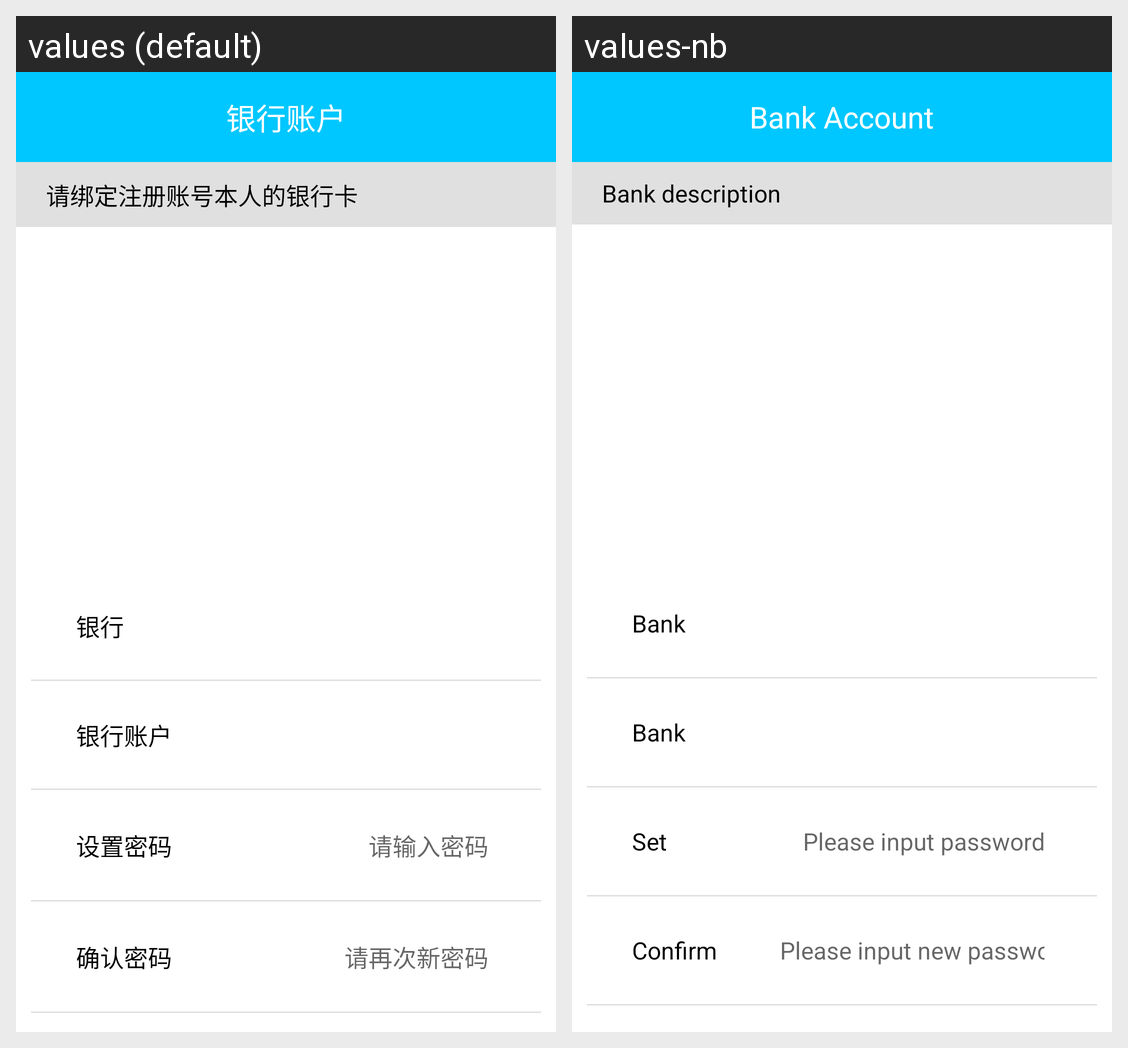

The Android screen above is rendered under two locales of the same app. Produce the string resources it draws, with the default and per-locale values.
Android screen res/layout/fragment_bank_account_setting.xml rendered under 2 locales, left to right: values (default), values-nb. Device: Nexus 5 (rendered at 1080×1920; each locale shown at half size, 540×960, under a caption strip naming it); theme AppTheme.
Strings drawn on this screen, with the default value and each locale's value (text and hints the layout hard-codes, and strings that could not be matched under every locale, appear in the picture but are not listed):

str_bank_account
  values: 银行账户
  values-nb: Bank Account

str_bank_account_desc
  values: 请绑定注册账号本人的银行卡
  values-nb: Bank description

str_bank
  values: 银行
  values-nb: Bank

str_set_password
  values: 设置密码
  values-nb: Set password

str_input_password
  values: 请输入密码
  values-nb: Please input password

str_confirm_password
  values: 确认密码
  values-nb: Confirm password

str_input_confirm_password
  values: 请再次新密码
  values-nb: Please input new password again
